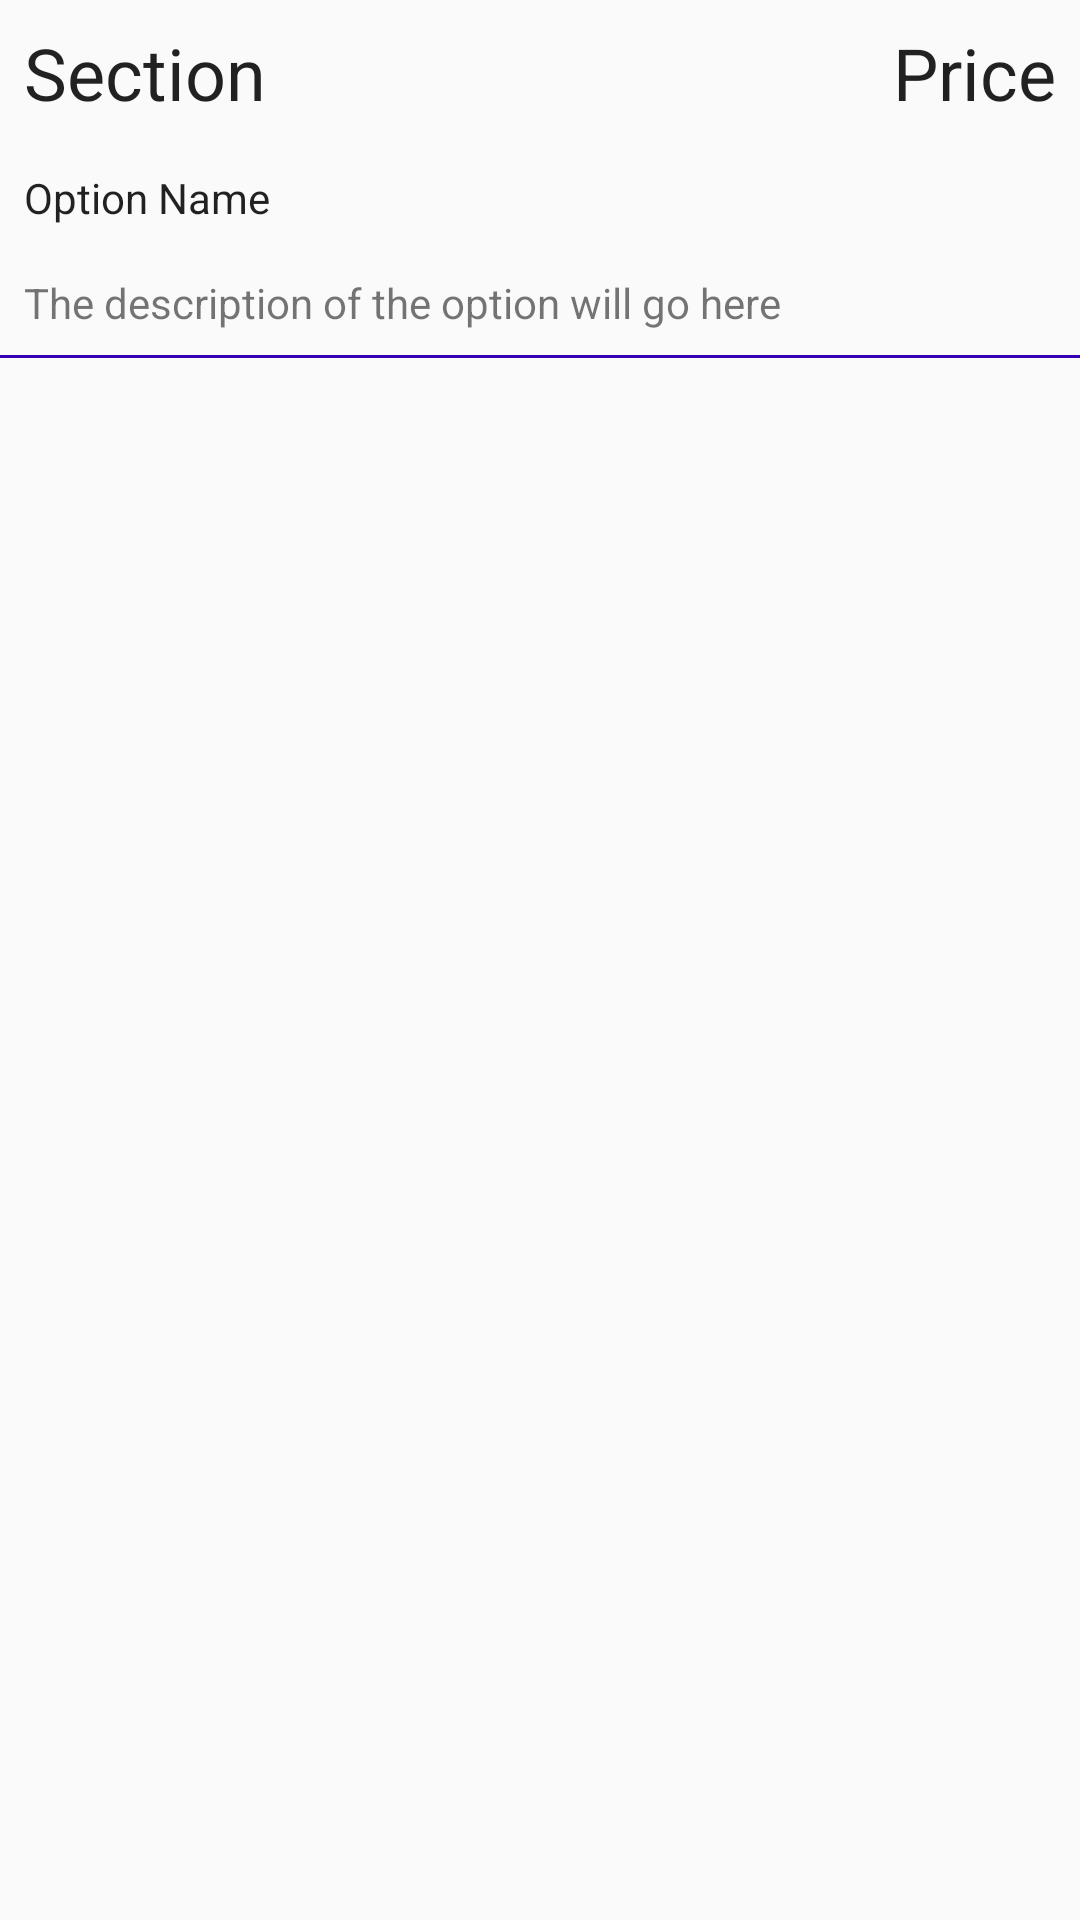

Produce the Android XML layout that renders to this screen, including the resource entries it uses.
<!-- AndroidManifest.xml: application theme AppTheme -->
<!-- res/layout/viewitem_menu.xml -->
<?xml version="1.0" encoding="utf-8"?>
<LinearLayout xmlns:android="http://schemas.android.com/apk/res/android"
    android:orientation="vertical"
    android:layout_width="match_parent"
    android:layout_height="wrap_content">
    <LinearLayout
        android:layout_width="match_parent"
        android:layout_height="wrap_content">
        <TextView
            android:id="@+id/section_text"
            android:layout_width="0dp"
            android:layout_height="wrap_content"
            android:padding="8dp"
            android:layout_weight="3"
            android:maxLines="1"
            android:textAppearance="@style/Base.TextAppearance.AppCompat.Headline"
            android:text="@string/section_placeholder"/>
        <TextView
            android:id="@+id/price_text"
            android:layout_width="0dp"
            android:layout_height="wrap_content"
            android:padding="8dp"
            android:layout_weight="1"
            android:gravity="end"
            android:maxLines="1"
            android:textAppearance="@style/Base.TextAppearance.AppCompat.Headline"
            android:text="@string/price_placeholder"/>
    </LinearLayout>
    <TextView
        android:id="@+id/option_name_text"
        android:layout_width="match_parent"
        android:layout_height="wrap_content"
        android:padding="8dp"
        android:maxLines="1"
        android:textAppearance="@style/Base.TextAppearance.AppCompat.Body1"
        android:text="@string/option_name_placeholder"/>
    <TextView
        android:id="@+id/option_description_text"
        android:layout_width="match_parent"
        android:layout_height="wrap_content"
        android:padding="8dp"
        android:text="@string/option_description_placeholder"/>
    <View
        android:layout_width="match_parent"
        android:layout_height="1dp"
        android:padding="8dp"
        android:background="@color/colorPrimaryDark" />
</LinearLayout>
<!-- resources referenced by this layout -->
<resources>
  <string name="option_description_placeholder">The description of the option will go here</string>
  <string name="option_name_placeholder">Option Name</string>
  <string name="price_placeholder">Price</string>
  <string name="section_placeholder">Section</string>
  <style name="AppTheme" parent="Theme.AppCompat.Light.DarkActionBar">
          
          <item name="colorPrimary">#FF0000</item>
          <item name="colorPrimaryDark">#000000</item>
          <item name="colorAccent">@color/colorAccent</item>
  
      </style>
  <!-- not gathered from this repository: default colours our renderer supplied (Android Studio template values) -->
  <color name="colorPrimaryDark">#FF3700B3</color>
  <color name="colorAccent">#FF03DAC5</color>
</resources>
